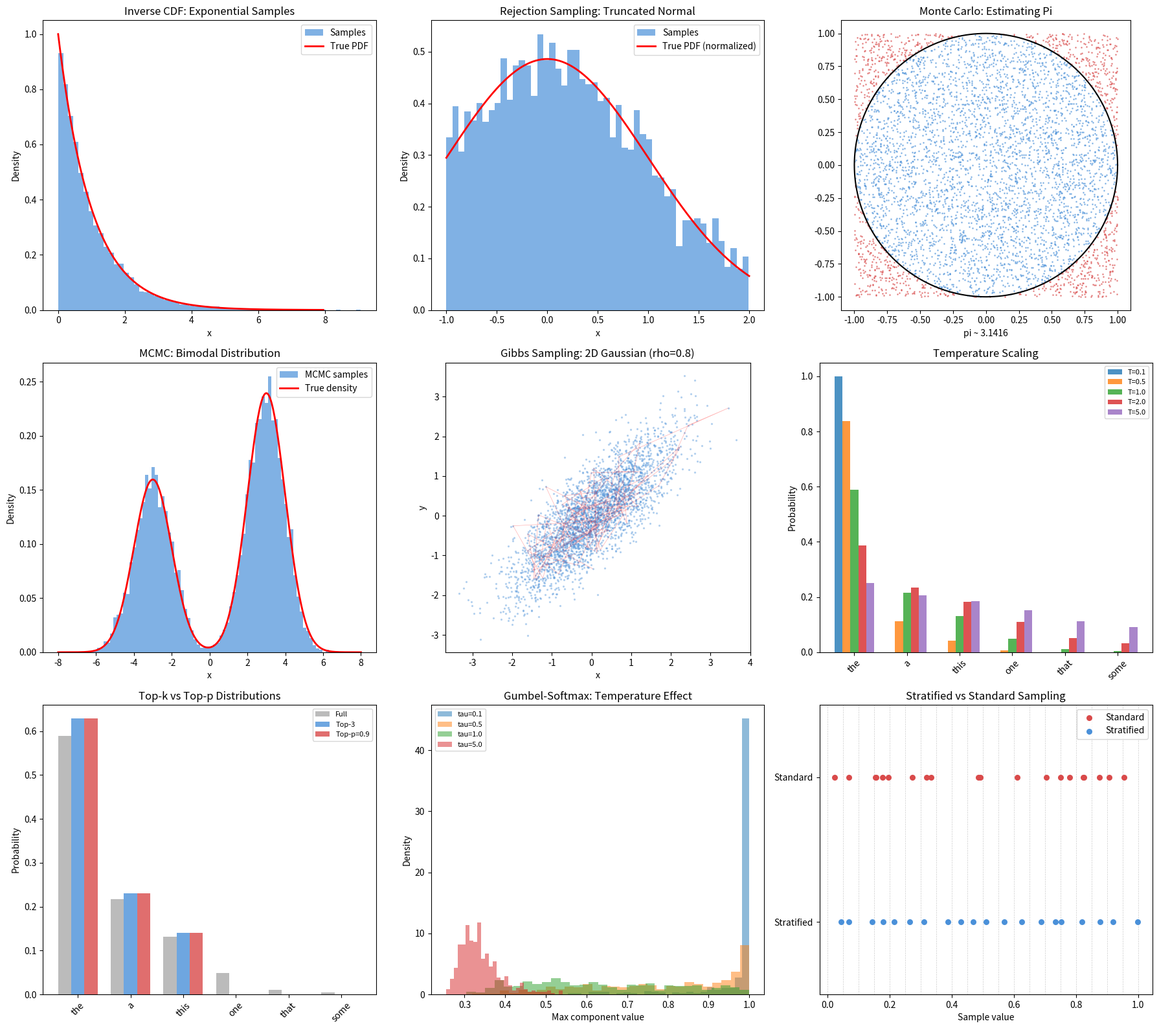

This chart was generated by the following Python code:
"""
逆 CDF、拒绝采样、温度/Top-k/Top-p 采样和 MCMC。
AI 对应: LLM 用 temperature/top-k/top-p 控制生成多样性，扩散模型用采样生成图像。
"""
import math
import random

random.seed(42)


def sample_uniform(a, b):
    return a + (b - a) * random.random()


def sample_exponential_inverse_cdf(lam):
    u = random.random()
    return -math.log(u) / lam


def verify_inverse_cdf(lam, n=10000):
    samples = [sample_exponential_inverse_cdf(lam) for _ in range(n)]
    empirical_mean = sum(samples) / len(samples)
    theoretical_mean = 1.0 / lam
    print(f"  Exponential(lambda={lam}): empirical mean={empirical_mean:.4f}, "
          f"theoretical={theoretical_mean:.4f}")
    return samples


def normal_pdf(x, mu, sigma):
    coeff = 1.0 / (sigma * math.sqrt(2 * math.pi))
    exponent = -0.5 * ((x - mu) / sigma) ** 2
    return coeff * math.exp(exponent)


def sample_normal_box_muller(mu=0.0, sigma=1.0):
    u1 = random.random()
    u2 = random.random()
    z = math.sqrt(-2 * math.log(u1)) * math.cos(2 * math.pi * u2)
    return mu + sigma * z


def rejection_sample(target_pdf, proposal_sample, proposal_pdf, M):
    attempts = 0
    while True:
        x = proposal_sample()
        u = random.random()
        attempts += 1
        if u < target_pdf(x) / (M * proposal_pdf(x)):
            return x, attempts


def rejection_sample_batch(target_pdf, proposal_sample, proposal_pdf, M, n):
    samples = []
    total_attempts = 0
    for _ in range(n):
        x, attempts = rejection_sample(target_pdf, proposal_sample, proposal_pdf, M)
        samples.append(x)
        total_attempts += attempts
    acceptance_rate = n / total_attempts
    return samples, acceptance_rate


def truncated_normal_demo(mu, sigma, a, b, n=5000):
    norm_const = sum(
        normal_pdf(a + (b - a) * i / 1000, mu, sigma) * (b - a) / 1000
        for i in range(1001)
    )
    M_val = max(
        normal_pdf(x, mu, sigma) / (1.0 / (b - a))
        for x in [a + (b - a) * i / 200 for i in range(201)]
    )

    def target(x):
        if a <= x <= b:
            return normal_pdf(x, mu, sigma)
        return 0.0

    def proposal():
        return sample_uniform(a, b)

    def proposal_pdf(x):
        if a <= x <= b:
            return 1.0 / (b - a)
        return 0.0

    samples, acc_rate = rejection_sample_batch(target, proposal, proposal_pdf, M_val, n)
    return samples, acc_rate


def importance_sampling_estimate(f, target_pdf, proposal_pdf, proposal_sample, n):
    weighted_sum = 0.0
    weight_sum = 0.0
    for _ in range(n):
        x = proposal_sample()
        w = target_pdf(x) / proposal_pdf(x)
        weighted_sum += f(x) * w
        weight_sum += w
    unnormalized = weighted_sum / n
    self_normalized = weighted_sum / weight_sum
    return unnormalized, self_normalized


def importance_sampling_demo():
    mu, sigma = 2.0, 1.0
    a, b = -3.0, 7.0

    def f(x):
        return x ** 2

    def target(x):
        return normal_pdf(x, mu, sigma)

    def proposal():
        return sample_uniform(a, b)

    def proposal_pdf(x):
        if a <= x <= b:
            return 1.0 / (b - a)
        return 0.0

    est_unnorm, est_selfnorm = importance_sampling_estimate(
        f, target, proposal_pdf, proposal, n=50000
    )
    theoretical = mu ** 2 + sigma ** 2
    print(f"  E[X^2] under N({mu},{sigma}):")
    print(f"    Unnormalized IS: {est_unnorm:.4f}")
    print(f"    Self-normalized IS: {est_selfnorm:.4f}")
    print(f"    Theoretical: {theoretical:.4f}")


def monte_carlo_pi(n):
    inside = 0
    for _ in range(n):
        x = random.uniform(-1, 1)
        y = random.uniform(-1, 1)
        if x * x + y * y <= 1:
            inside += 1
    return 4 * inside / n


def monte_carlo_integral(f, a, b, n):
    total = 0.0
    for _ in range(n):
        x = sample_uniform(a, b)
        total += f(x)
    return (b - a) * total / n


def metropolis_hastings(target_log_pdf, x0, n_samples, burn_in, proposal_std=1.0):
    samples = []
    x = x0
    accepted = 0
    total = n_samples + burn_in

    for i in range(total):
        x_new = x + random.gauss(0, proposal_std)
        log_alpha = target_log_pdf(x_new) - target_log_pdf(x)

        if math.log(random.random() + 1e-300) < log_alpha:
            x = x_new
            if i >= burn_in:
                accepted += 1

        if i >= burn_in:
            samples.append(x)

    acceptance_rate = accepted / n_samples
    return samples, acceptance_rate


def metropolis_hastings_2d(target_log_pdf, x0, y0, n_samples, burn_in, proposal_std=0.5):
    samples = []
    x, y = x0, y0
    accepted = 0
    total = n_samples + burn_in

    for i in range(total):
        x_new = x + random.gauss(0, proposal_std)
        y_new = y + random.gauss(0, proposal_std)
        log_alpha = target_log_pdf(x_new, y_new) - target_log_pdf(x, y)

        if math.log(random.random() + 1e-300) < log_alpha:
            x, y = x_new, y_new
            if i >= burn_in:
                accepted += 1

        if i >= burn_in:
            samples.append((x, y))

    acceptance_rate = accepted / n_samples
    return samples, acceptance_rate


def bimodal_log_pdf(x):
    p1 = 0.4 * normal_pdf(x, -3, 1)
    p2 = 0.6 * normal_pdf(x, 3, 1)
    return math.log(p1 + p2 + 1e-300)


def gibbs_sampling_2d(rho, n_samples, burn_in):
    x, y = 0.0, 0.0
    samples = []

    for i in range(n_samples + burn_in):
        x = random.gauss(rho * y, math.sqrt(1 - rho ** 2))
        y = random.gauss(rho * x, math.sqrt(1 - rho ** 2))
        if i >= burn_in:
            samples.append((x, y))

    return samples


def softmax(logits):
    max_l = max(logits)
    exps = [math.exp(z - max_l) for z in logits]
    total = sum(exps)
    return [e / total for e in exps]


def sample_from_probs(probs):
    r = random.random()
    cumsum = 0.0
    for i, p in enumerate(probs):
        cumsum += p
        if r <= cumsum:
            return i
    return len(probs) - 1


def temperature_sample(logits, temperature):
    if temperature <= 0:
        return logits.index(max(logits))
    scaled = [z / temperature for z in logits]
    probs = softmax(scaled)
    return sample_from_probs(probs)


def temperature_distribution(logits, temperature):
    if temperature <= 0:
        result = [0.0] * len(logits)
        result[logits.index(max(logits))] = 1.0
        return result
    scaled = [z / temperature for z in logits]
    return softmax(scaled)


def top_k_sample(logits, k):
    indexed = sorted(enumerate(logits), key=lambda x: -x[1])
    top = indexed[:k]
    top_logits = [l for _, l in top]
    probs = softmax(top_logits)
    idx = sample_from_probs(probs)
    return top[idx][0]


def top_k_distribution(logits, k):
    probs = softmax(logits)
    indexed = sorted(enumerate(probs), key=lambda x: -x[1])
    result = [0.0] * len(logits)
    top_indices = [idx for idx, _ in indexed[:k]]
    top_probs = [probs[idx] for idx in top_indices]
    total = sum(top_probs)
    for idx in top_indices:
        result[idx] = probs[idx] / total
    return result


def top_p_sample(logits, p):
    probs = softmax(logits)
    indexed = sorted(enumerate(probs), key=lambda x: -x[1])
    cumsum = 0.0
    selected = []
    for token_idx, prob in indexed:
        cumsum += prob
        selected.append((token_idx, prob))
        if cumsum >= p:
            break
    sel_probs = [pr for _, pr in selected]
    total = sum(sel_probs)
    sel_probs = [pr / total for pr in sel_probs]
    idx = sample_from_probs(sel_probs)
    return selected[idx][0]


def top_p_distribution(logits, p):
    probs = softmax(logits)
    indexed = sorted(enumerate(probs), key=lambda x: -x[1])
    cumsum = 0.0
    selected_indices = []
    for token_idx, prob in indexed:
        cumsum += prob
        selected_indices.append(token_idx)
        if cumsum >= p:
            break
    result = [0.0] * len(logits)
    total = sum(probs[i] for i in selected_indices)
    for i in selected_indices:
        result[i] = probs[i] / total
    return result


def reparam_sample(mu, sigma):
    epsilon = random.gauss(0, 1)
    z = mu + sigma * epsilon
    return z, epsilon


def reparam_gradient(epsilon):
    dz_dmu = 1.0
    dz_dsigma = epsilon
    return dz_dmu, dz_dsigma


def vae_forward_demo(mu, log_var):
    sigma = math.exp(0.5 * log_var)
    z, epsilon = reparam_sample(mu, sigma)

    dz_dmu = 1.0
    dz_dsigma = epsilon
    dsigma_dlogvar = 0.5 * sigma

    dz_dmu_total = dz_dmu
    dz_dlogvar = dz_dsigma * dsigma_dlogvar

    return z, epsilon, dz_dmu_total, dz_dlogvar


def gumbel_sample():
    u = random.random()
    while u == 0:
        u = random.random()
    return -math.log(-math.log(u))


def gumbel_max_sample(log_probs):
    gumbels = [lp + gumbel_sample() for lp in log_probs]
    return gumbels.index(max(gumbels))


def gumbel_softmax_sample(log_probs, temperature):
    gumbels = [lp + gumbel_sample() for lp in log_probs]
    scaled = [g / temperature for g in gumbels]
    return softmax(scaled)


def gumbel_softmax_straight_through(log_probs, temperature):
    soft = gumbel_softmax_sample(log_probs, temperature)
    hard_idx = soft.index(max(soft))
    hard = [0.0] * len(log_probs)
    hard[hard_idx] = 1.0
    return hard, soft


def stratified_sample_1d(n):
    samples = []
    for i in range(n):
        u = random.random()
        samples.append((i + u) / n)
    return samples


def compare_sampling_variance(f, n, n_trials=200):
    standard_estimates = []
    stratified_estimates = []

    for _ in range(n_trials):
        standard_samples = [random.random() for _ in range(n)]
        standard_est = sum(f(x) for x in standard_samples) / n
        standard_estimates.append(standard_est)

        strat_samples = stratified_sample_1d(n)
        strat_est = sum(f(x) for x in strat_samples) / n
        stratified_estimates.append(strat_est)

    std_mean = sum(standard_estimates) / len(standard_estimates)
    std_var = sum((e - std_mean) ** 2 for e in standard_estimates) / len(standard_estimates)

    strat_mean = sum(stratified_estimates) / len(stratified_estimates)
    strat_var = sum((e - strat_mean) ** 2 for e in stratified_estimates) / len(stratified_estimates)

    return std_var, strat_var


def text_generation_demo(vocab, logits, length, method, **kwargs):
    tokens = []
    for _ in range(length):
        if method == "greedy":
            idx = logits.index(max(logits))
        elif method == "temperature":
            idx = temperature_sample(logits, kwargs.get("temperature", 1.0))
        elif method == "top_k":
            idx = top_k_sample(logits, kwargs.get("k", 5))
        elif method == "top_p":
            idx = top_p_sample(logits, kwargs.get("p", 0.9))
        else:
            idx = sample_from_probs(softmax(logits))
        tokens.append(vocab[idx])
    return " ".join(tokens)


if __name__ == "__main__":
    print("=" * 65)
    print("SAMPLING METHODS")
    print("=" * 65)

    print("\n--- 1. Inverse CDF Sampling (Exponential) ---")
    for lam in [0.5, 1.0, 2.0]:
        verify_inverse_cdf(lam)

    print("\n--- 2. Rejection Sampling (Truncated Normal) ---")
    trunc_samples, acc = truncated_normal_demo(0, 1, -1, 2, n=5000)
    trunc_mean = sum(trunc_samples) / len(trunc_samples)
    print(f"  Truncated N(0,1) on [-1, 2]: mean={trunc_mean:.4f}, "
          f"acceptance rate={acc:.4f}")

    print("\n--- 3. Importance Sampling ---")
    importance_sampling_demo()

    print("\n--- 4. Monte Carlo Estimation ---")
    print("  Estimating pi:")
    for n in [1000, 10000, 100000]:
        pi_est = monte_carlo_pi(n)
        error = abs(pi_est - math.pi)
        print(f"    N={n:>7d}: pi ~ {pi_est:.6f}, error={error:.6f}")

    print("  Estimating integral of sin(x) from 0 to pi (true = 2.0):")
    for n in [1000, 10000, 100000]:
        est = monte_carlo_integral(math.sin, 0, math.pi, n)
        error = abs(est - 2.0)
        print(f"    N={n:>7d}: estimate={est:.6f}, error={error:.6f}")

    print("\n--- 5. Metropolis-Hastings MCMC ---")
    print("  Sampling from bimodal distribution (mixture of Gaussians):")
    for std in [0.5, 1.0, 3.0]:
        samples_mh, acc_rate = metropolis_hastings(
            bimodal_log_pdf, x0=0.0, n_samples=10000, burn_in=2000,
            proposal_std=std
        )
        mh_mean = sum(samples_mh) / len(samples_mh)
        mh_std = (sum((x - mh_mean) ** 2 for x in samples_mh) / len(samples_mh)) ** 0.5
        print(f"    proposal_std={std}: mean={mh_mean:.4f}, std={mh_std:.4f}, "
              f"acceptance={acc_rate:.4f}")

    print("\n  Sampling from 2D Gaussian:")
    def gaussian_2d_log_pdf(x, y):
        return -0.5 * (x ** 2 + y ** 2)

    samples_2d, acc_2d = metropolis_hastings_2d(
        gaussian_2d_log_pdf, x0=5.0, y0=5.0,
        n_samples=10000, burn_in=2000, proposal_std=1.0
    )
    xs = [s[0] for s in samples_2d]
    ys = [s[1] for s in samples_2d]
    print(f"    mean_x={sum(xs)/len(xs):.4f}, mean_y={sum(ys)/len(ys):.4f}, "
          f"acceptance={acc_2d:.4f}")

    print("\n--- 6. Gibbs Sampling (Correlated 2D Gaussian) ---")
    for rho in [0.0, 0.5, 0.9]:
        gibbs_samples = gibbs_sampling_2d(rho, n_samples=10000, burn_in=1000)
        gx = [s[0] for s in gibbs_samples]
        gy = [s[1] for s in gibbs_samples]
        empirical_corr = (
            sum(a * b for a, b in gibbs_samples) / len(gibbs_samples)
            - (sum(gx) / len(gx)) * (sum(gy) / len(gy))
        )
        print(f"  rho={rho}: empirical correlation={empirical_corr:.4f}")

    print("\n--- 7. Temperature Sampling ---")
    token_logits = [3.0, 2.0, 1.5, 0.5, -1.0, -2.0]
    vocab = ["the", "a", "this", "one", "that", "some"]
    print("  Logits:", token_logits)
    print("  Vocab:", vocab)
    for temp in [0.1, 0.5, 1.0, 1.5, 3.0]:
        dist = temperature_distribution(token_logits, temp)
        formatted = [f"{p:.4f}" for p in dist]
        print(f"  T={temp:.1f}: [{', '.join(formatted)}]")

    print("\n  Generation samples at different temperatures:")
    for temp in [0.1, 0.7, 1.0, 2.0]:
        tokens_out = []
        for _ in range(10):
            idx = temperature_sample(token_logits, temp)
            tokens_out.append(vocab[idx])
        print(f"    T={temp}: {' '.join(tokens_out)}")

    print("\n--- 8. Top-k Sampling ---")
    print("  Logits:", token_logits)
    for k in [1, 2, 3, 6]:
        dist = top_k_distribution(token_logits, k)
        formatted = [f"{p:.4f}" for p in dist]
        print(f"  k={k}: [{', '.join(formatted)}]")

    print("\n--- 9. Top-p (Nucleus) Sampling ---")
    print("  Logits:", token_logits)
    for p in [0.5, 0.8, 0.9, 0.95, 1.0]:
        dist = top_p_distribution(token_logits, p)
        nonzero = sum(1 for d in dist if d > 0)
        formatted = [f"{d:.4f}" for d in dist]
        print(f"  p={p:.2f}: [{', '.join(formatted)}] ({nonzero} tokens)")

    print("\n--- 10. Reparameterization Trick ---")
    mu_val, log_var_val = 2.0, 0.5

    print(f"  VAE encoder output: mu={mu_val}, log_var={log_var_val}")
    z_samples = []
    for trial in range(5):
        z, eps, dz_dmu, dz_dlogvar = vae_forward_demo(mu_val, log_var_val)
        z_samples.append(z)
        print(f"    Trial {trial+1}: z={z:.4f}, eps={eps:.4f}, "
              f"dz/dmu={dz_dmu:.4f}, dz/dlog_var={dz_dlogvar:.4f}")

    print(f"  Mean of z samples: {sum(z_samples)/len(z_samples):.4f} "
          f"(expected ~{mu_val})")
    print("  Gradients exist because z = mu + sigma * epsilon is differentiable.")

    print("\n  Verifying reparameterization matches direct sampling:")
    sigma_val = math.exp(0.5 * log_var_val)
    direct_samples = [sample_normal_box_muller(mu_val, sigma_val) for _ in range(10000)]
    reparam_samples = [reparam_sample(mu_val, sigma_val)[0] for _ in range(10000)]
    d_mean = sum(direct_samples) / len(direct_samples)
    r_mean = sum(reparam_samples) / len(reparam_samples)
    d_std = (sum((x - d_mean)**2 for x in direct_samples) / len(direct_samples)) ** 0.5
    r_std = (sum((x - r_mean)**2 for x in reparam_samples) / len(reparam_samples)) ** 0.5
    print(f"    Direct:  mean={d_mean:.4f}, std={d_std:.4f}")
    print(f"    Reparam: mean={r_mean:.4f}, std={r_std:.4f}")

    print("\n--- 11. Gumbel-Softmax ---")
    probs = [0.5, 0.3, 0.15, 0.05]
    log_probs = [math.log(p) for p in probs]
    labels = ["cat", "dog", "bird", "fish"]
    print(f"  True probs: {probs}")

    print("\n  Gumbel-Max (exact categorical) verification:")
    counts = [0] * len(probs)
    n_gumbel = 10000
    for _ in range(n_gumbel):
        idx = gumbel_max_sample(log_probs)
        counts[idx] += 1
    empirical = [c / n_gumbel for c in counts]
    print(f"    Empirical: [{', '.join(f'{p:.4f}' for p in empirical)}]")
    print(f"    True:      [{', '.join(f'{p:.4f}' for p in probs)}]")

    print("\n  Gumbel-Softmax at different temperatures:")
    for tau in [0.1, 0.5, 1.0, 5.0]:
        soft = gumbel_softmax_sample(log_probs, tau)
        formatted = [f"{s:.4f}" for s in soft]
        max_idx = soft.index(max(soft))
        print(f"    tau={tau:.1f}: [{', '.join(formatted)}] -> {labels[max_idx]}")

    print("\n  Straight-through estimator:")
    hard, soft = gumbel_softmax_straight_through(log_probs, temperature=0.5)
    print(f"    Hard (forward): {hard}")
    print(f"    Soft (backward): [{', '.join(f'{s:.4f}' for s in soft)}]")

    print("\n--- 12. Stratified Sampling ---")
    def test_fn(x):
        return math.sin(math.pi * x)

    print("  Comparing standard vs stratified Monte Carlo:")
    print(f"  Function: sin(pi*x) on [0,1], true integral = 2/pi = {2/math.pi:.6f}")
    for n in [10, 50, 100]:
        std_var, strat_var = compare_sampling_variance(test_fn, n)
        ratio = std_var / strat_var if strat_var > 0 else float('inf')
        print(f"    N={n:3d}: standard_var={std_var:.8f}, "
              f"stratified_var={strat_var:.8f}, ratio={ratio:.2f}x")

    print("\n--- 13. Text Generation Demo ---")
    gen_vocab = ["the", "cat", "sat", "on", "mat", "a", "dog", "ran", "big", "red"]
    gen_logits = [3.0, 2.5, 2.0, 1.8, 1.5, 1.0, 0.5, 0.0, -0.5, -1.0]

    print(f"  Vocab: {gen_vocab}")
    print(f"  Logits: {gen_logits}")
    print()

    methods = [
        ("greedy", {}),
        ("temperature", {"temperature": 0.5}),
        ("temperature", {"temperature": 1.0}),
        ("temperature", {"temperature": 2.0}),
        ("top_k", {"k": 3}),
        ("top_p", {"p": 0.8}),
    ]

    for method_name, params in methods:
        label = method_name
        if params:
            label += f"({', '.join(f'{k}={v}' for k, v in params.items())})"
        sequences = []
        for run in range(3):
            seq = text_generation_demo(gen_vocab, gen_logits, length=8,
                                       method=method_name, **params)
            sequences.append(seq)
        print(f"  {label}:")
        for i, seq in enumerate(sequences):
            print(f"    Run {i+1}: {seq}")
        unique = len(set(sequences))
        print(f"    Unique sequences: {unique}/3")
        print()

    print("\n--- 14. Visualizations ---")
    try:
        import matplotlib
        matplotlib.use("Agg")
        import matplotlib.pyplot as plt

        fig, axes = plt.subplots(3, 3, figsize=(18, 16))

        ax = axes[0][0]
        ax.set_title("Inverse CDF: Exponential Samples")
        exp_samples = [sample_exponential_inverse_cdf(1.0) for _ in range(10000)]
        ax.hist(exp_samples, bins=60, density=True, alpha=0.7, color="#4a90d9",
                label="Samples")
        xs_exp = [i * 0.05 for i in range(160)]
        ys_exp = [math.exp(-x) for x in xs_exp]
        ax.plot(xs_exp, ys_exp, "r-", linewidth=2, label="True PDF")
        ax.set_xlabel("x")
        ax.set_ylabel("Density")
        ax.legend()

        ax = axes[0][1]
        ax.set_title("Rejection Sampling: Truncated Normal")
        rej_samples, _ = truncated_normal_demo(0, 1, -1, 2, n=5000)
        ax.hist(rej_samples, bins=50, density=True, alpha=0.7, color="#4a90d9",
                label="Samples")
        xs_tn = [-1 + 3 * i / 200 for i in range(201)]
        ys_tn = [normal_pdf(x, 0, 1) for x in xs_tn]
        area = sum(ys_tn) * 3 / 200
        ys_tn_norm = [y / area for y in ys_tn]
        ax.plot(xs_tn, ys_tn_norm, "r-", linewidth=2, label="True PDF (normalized)")
        ax.set_xlabel("x")
        ax.set_ylabel("Density")
        ax.legend()

        ax = axes[0][2]
        ax.set_title("Monte Carlo: Estimating Pi")
        n_mc_vis = 5000
        mc_x = [random.uniform(-1, 1) for _ in range(n_mc_vis)]
        mc_y = [random.uniform(-1, 1) for _ in range(n_mc_vis)]
        inside_x = [mc_x[i] for i in range(n_mc_vis) if mc_x[i]**2 + mc_y[i]**2 <= 1]
        inside_y = [mc_y[i] for i in range(n_mc_vis) if mc_x[i]**2 + mc_y[i]**2 <= 1]
        outside_x = [mc_x[i] for i in range(n_mc_vis) if mc_x[i]**2 + mc_y[i]**2 > 1]
        outside_y = [mc_y[i] for i in range(n_mc_vis) if mc_x[i]**2 + mc_y[i]**2 > 1]
        ax.scatter(inside_x, inside_y, s=1, c="#4a90d9", alpha=0.5)
        ax.scatter(outside_x, outside_y, s=1, c="#d94a4a", alpha=0.5)
        theta = [2 * math.pi * i / 200 for i in range(201)]
        circle_x = [math.cos(t) for t in theta]
        circle_y = [math.sin(t) for t in theta]
        ax.plot(circle_x, circle_y, "k-", linewidth=1.5)
        ax.set_aspect("equal")
        pi_est = 4 * len(inside_x) / n_mc_vis
        ax.set_xlabel(f"pi ~ {pi_est:.4f}")

        ax = axes[1][0]
        ax.set_title("MCMC: Bimodal Distribution")
        mcmc_samples, _ = metropolis_hastings(
            bimodal_log_pdf, x0=0.0, n_samples=20000, burn_in=5000, proposal_std=2.0
        )
        ax.hist(mcmc_samples, bins=80, density=True, alpha=0.7, color="#4a90d9",
                label="MCMC samples")
        xs_bm = [-8 + 16 * i / 400 for i in range(401)]
        ys_bm = [math.exp(bimodal_log_pdf(x)) for x in xs_bm]
        area_bm = sum(ys_bm) * 16 / 400
        ys_bm_norm = [y / area_bm for y in ys_bm]
        ax.plot(xs_bm, ys_bm_norm, "r-", linewidth=2, label="True density")
        ax.set_xlabel("x")
        ax.set_ylabel("Density")
        ax.legend()

        ax = axes[1][1]
        ax.set_title("Gibbs Sampling: 2D Gaussian (rho=0.8)")
        gibbs_vis = gibbs_sampling_2d(0.8, n_samples=3000, burn_in=500)
        gvx = [s[0] for s in gibbs_vis]
        gvy = [s[1] for s in gibbs_vis]
        ax.scatter(gvx, gvy, s=2, alpha=0.3, c="#4a90d9")
        ax.plot(gvx[:100], gvy[:100], "r-", alpha=0.3, linewidth=0.5)
        ax.set_xlabel("x")
        ax.set_ylabel("y")
        ax.set_aspect("equal")

        ax = axes[1][2]
        ax.set_title("Temperature Scaling")
        temps = [0.1, 0.5, 1.0, 2.0, 5.0]
        bar_width = 0.15
        positions = list(range(len(token_logits)))
        for t_idx, temp in enumerate(temps):
            dist = temperature_distribution(token_logits, temp)
            offset = (t_idx - 2) * bar_width
            bars = [pos + offset for pos in positions]
            ax.bar(bars, dist, bar_width, label=f"T={temp}", alpha=0.8)
        ax.set_xticks(positions)
        ax.set_xticklabels(vocab, rotation=45)
        ax.set_ylabel("Probability")
        ax.legend(fontsize=8)

        ax = axes[2][0]
        ax.set_title("Top-k vs Top-p Distributions")
        k_dist = top_k_distribution(token_logits, k=3)
        p_dist = top_p_distribution(token_logits, p=0.9)
        full_dist = softmax(token_logits)
        x_pos = list(range(len(token_logits)))
        w = 0.25
        ax.bar([x - w for x in x_pos], full_dist, w, label="Full", alpha=0.8, color="#aaaaaa")
        ax.bar(x_pos, k_dist, w, label="Top-3", alpha=0.8, color="#4a90d9")
        ax.bar([x + w for x in x_pos], p_dist, w, label="Top-p=0.9", alpha=0.8, color="#d94a4a")
        ax.set_xticks(x_pos)
        ax.set_xticklabels(vocab, rotation=45)
        ax.set_ylabel("Probability")
        ax.legend(fontsize=8)

        ax = axes[2][1]
        ax.set_title("Gumbel-Softmax: Temperature Effect")
        taus = [0.1, 0.5, 1.0, 5.0]
        g_log_probs = [math.log(p) for p in [0.5, 0.3, 0.15, 0.05]]
        n_trials_vis = 500
        for tau in taus:
            max_vals = []
            for _ in range(n_trials_vis):
                soft = gumbel_softmax_sample(g_log_probs, tau)
                max_vals.append(max(soft))
            ax.hist(max_vals, bins=30, alpha=0.5, label=f"tau={tau}", density=True)
        ax.set_xlabel("Max component value")
        ax.set_ylabel("Density")
        ax.legend(fontsize=8)

        ax = axes[2][2]
        ax.set_title("Stratified vs Standard Sampling")
        n_strat_vis = 20
        standard_pts = sorted([random.random() for _ in range(n_strat_vis)])
        stratified_pts = sorted(stratified_sample_1d(n_strat_vis))
        ax.scatter(standard_pts, [1] * n_strat_vis, s=30, c="#d94a4a", label="Standard",
                   zorder=3)
        ax.scatter(stratified_pts, [0] * n_strat_vis, s=30, c="#4a90d9", label="Stratified",
                   zorder=3)
        for i in range(n_strat_vis + 1):
            ax.axvline(i / n_strat_vis, color="#cccccc", linewidth=0.5, linestyle="--")
        ax.set_yticks([0, 1])
        ax.set_yticklabels(["Stratified", "Standard"])
        ax.set_xlabel("Sample value")
        ax.legend()
        ax.set_ylim(-0.5, 1.5)

        plt.tight_layout()
        plt.savefig("sampling_methods.png", dpi=150)
        print("  Saved: sampling_methods.png")
        plt.close()

    except ImportError:
        print("  matplotlib not available, skipping visualization.")

    print("\n" + "=" * 65)
    print("All sampling methods complete.")
    print("=" * 65)
